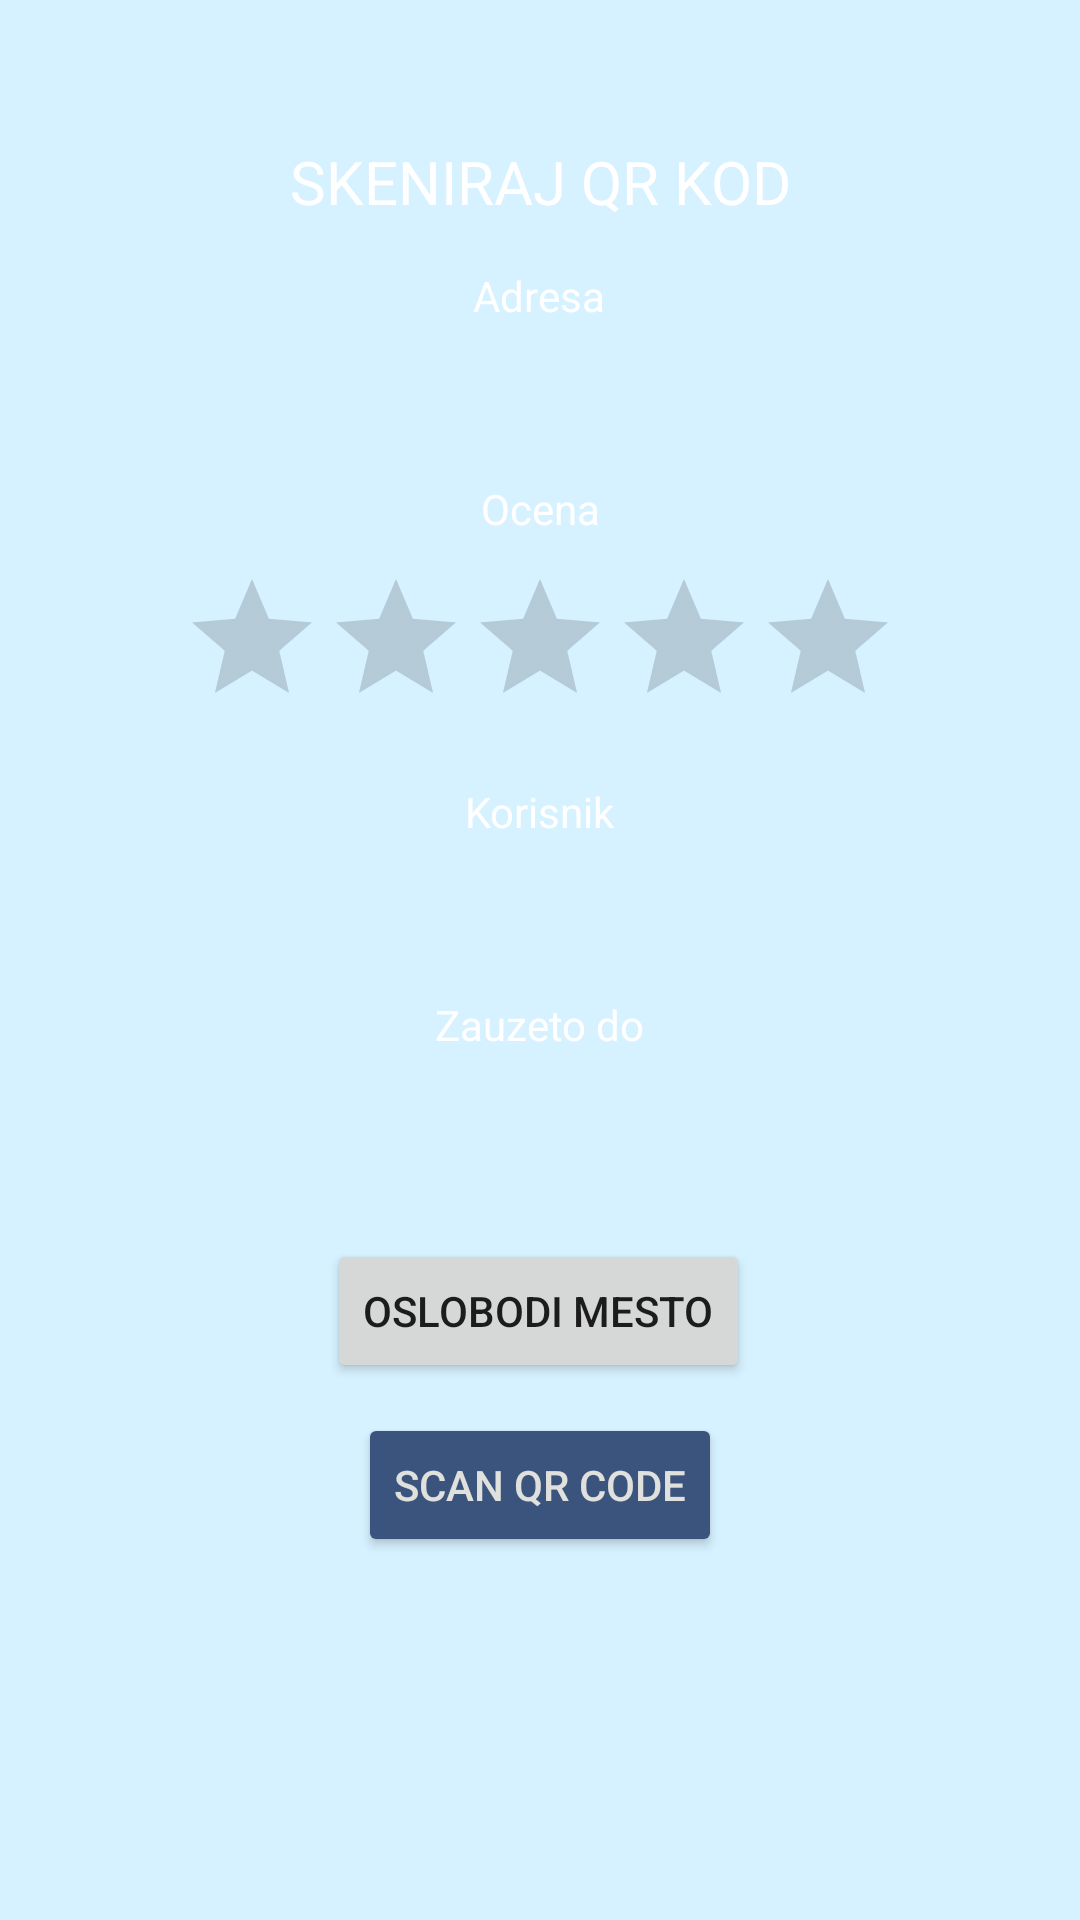

Layout XML and referenced resources for this Android screen:
<!-- AndroidManifest.xml: application theme Theme.BikePark -->
<!-- res/layout/fragment_my_spot.xml -->
<?xml version="1.0" encoding="utf-8"?>
<androidx.constraintlayout.widget.ConstraintLayout xmlns:android="http://schemas.android.com/apk/res/android"
    xmlns:app="http://schemas.android.com/apk/res-auto"
    xmlns:tools="http://schemas.android.com/tools"
    android:layout_width="match_parent"
    android:layout_height="match_parent"
    android:background="@color/fragmentBackground"
    tools:context=".Fragments.MySpotFragment">

    <include
        android:id="@+id/mySpotF_container"
        layout="@layout/myspotf_initial"
        android:layout_width="wrap_content"
        android:layout_height="wrap_content"
        android:layout_marginBottom="220dp"
        app:layout_constraintBottom_toBottomOf="parent"
        app:layout_constraintEnd_toEndOf="parent"
        app:layout_constraintStart_toStartOf="parent"
        app:layout_constraintTop_toTopOf="parent" />

    <Button
        android:id="@+id/mySpotF_scanBtn"
        android:layout_width="wrap_content"
        android:layout_height="wrap_content"
        android:layout_marginTop="10dp"
        android:drawableLeft="@drawable/baseline_qr_code_scanner_24"
        android:text="scan QR CODE"
        android:backgroundTint="@color/blue"
        android:textColor="@color/platinum"
        app:layout_constraintEnd_toEndOf="parent"
        app:layout_constraintStart_toStartOf="parent"
        app:layout_constraintTop_toBottomOf="@+id/mySpotF_remove" />

    <Button
        android:id="@+id/mySpotF_remove"
        android:layout_width="wrap_content"
        android:layout_height="wrap_content"
        android:layout_marginTop="25dp"
        android:text="Oslobodi mesto"
        android:visibility="visible"
        app:layout_constraintEnd_toEndOf="parent"
        app:layout_constraintHorizontal_bias="0.498"
        app:layout_constraintStart_toStartOf="parent"
        app:layout_constraintTop_toBottomOf="@+id/mySpotF_container" />
</androidx.constraintlayout.widget.ConstraintLayout>
<!-- res/layout/myspotf_initial.xml (included above) -->
<?xml version="1.0" encoding="utf-8"?>
<androidx.constraintlayout.widget.ConstraintLayout xmlns:android="http://schemas.android.com/apk/res/android"
    xmlns:app="http://schemas.android.com/apk/res-auto"
    xmlns:tools="http://schemas.android.com/tools"
    android:layout_width="match_parent"
    android:layout_height="match_parent">


    <androidx.constraintlayout.widget.ConstraintLayout
        android:id="@+id/mySpotF_container"
        android:layout_width="match_parent"
        android:layout_height="match_parent"
        android:layout_marginStart="25dp"
        android:layout_marginEnd="25dp"

        app:layout_constraintEnd_toEndOf="parent"
        app:layout_constraintStart_toStartOf="parent">


        <TextView
            android:id="@+id/mySpotF_container_statusLabel"
            android:layout_width="match_parent"
            android:layout_height="wrap_content"
            android:layout_marginTop="15dp"
            android:text="SKENIRAJ QR KOD"
            android:textAlignment="center"
            android:textSize="20sp"
            android:textColor="#FFFFFF"
            app:layout_constraintEnd_toEndOf="parent"
            app:layout_constraintStart_toStartOf="parent"
            app:layout_constraintTop_toTopOf="parent" />


        <TextView
            android:id="@+id/mySpotF_container_addressLabel"
            android:layout_width="wrap_content"
            android:layout_height="wrap_content"
            android:layout_marginTop="15dp"
            android:text="Adresa"
            android:textColor="#FFFFFF"
            app:layout_constraintEnd_toEndOf="parent"
            app:layout_constraintHorizontal_bias="0.498"
            app:layout_constraintStart_toStartOf="parent"
            app:layout_constraintTop_toBottomOf="@+id/mySpotF_container_statusLabel" />

        <TextView
            android:id="@+id/mySpotF_container_address"
            android:layout_width="wrap_content"
            android:layout_height="wrap_content"
            android:layout_marginTop="10dp"
            android:text=""
            android:textColor="#FFFFFF"
            android:textSize="20sp"
            app:layout_constraintEnd_toEndOf="parent"
            app:layout_constraintStart_toStartOf="parent"
            app:layout_constraintTop_toBottomOf="@+id/mySpotF_container_addressLabel" />

        <TextView
            android:id="@+id/mySpotF_container_RatingLabel"
            android:layout_width="wrap_content"
            android:layout_height="wrap_content"
            android:layout_marginTop="15dp"
            android:text="Ocena"
            android:textColor="#FFFFFF"
            app:layout_constraintEnd_toEndOf="parent"
            app:layout_constraintStart_toStartOf="parent"
            app:layout_constraintTop_toBottomOf="@+id/mySpotF_container_address" />

        <RatingBar
            android:id="@+id/mySpotF_container_ratingBar"
            android:layout_width="wrap_content"
            android:layout_height="wrap_content"
            android:layout_marginTop="10dp"
            android:isIndicator="true"
            app:layout_constraintEnd_toEndOf="parent"
            app:layout_constraintHorizontal_bias="0.495"
            app:layout_constraintStart_toStartOf="parent"
            app:layout_constraintTop_toBottomOf="@+id/mySpotF_container_RatingLabel" />

        <TextView
            android:id="@+id/mySpotF_container_userLabel"
            android:layout_width="wrap_content"
            android:layout_height="wrap_content"
            android:layout_marginTop="15dp"
            android:text="Korisnik"
            android:textColor="#FFFFFF"
            app:layout_constraintEnd_toEndOf="parent"
            app:layout_constraintStart_toStartOf="parent"
            app:layout_constraintTop_toBottomOf="@+id/mySpotF_container_ratingBar" />

        <TextView
            android:id="@+id/mySpotF_container_user"
            android:layout_width="wrap_content"
            android:layout_height="wrap_content"
            android:layout_marginTop="10dp"
            android:textSize="20sp"
            android:textColor="#FFFFFF"
            app:layout_constraintEnd_toEndOf="parent"
            app:layout_constraintStart_toStartOf="parent"
            app:layout_constraintTop_toBottomOf="@+id/mySpotF_container_userLabel" />

        <TextView
            android:id="@+id/mySpotF_container_timeLabel"
            android:layout_width="wrap_content"
            android:layout_height="wrap_content"
            android:layout_marginTop="15dp"
            android:text="Zauzeto do"
            android:textColor="#FFFFFF"
            app:layout_constraintEnd_toEndOf="parent"
            app:layout_constraintStart_toStartOf="parent"
            app:layout_constraintTop_toBottomOf="@+id/mySpotF_container_user" />

        <TextView
            android:id="@+id/mySpotF_container_time"
            android:layout_width="wrap_content"
            android:layout_height="wrap_content"
            android:layout_marginTop="10dp"
            android:textSize="20sp"
            android:textColor="#FFFFFF"
            app:layout_constraintEnd_toEndOf="parent"
            app:layout_constraintStart_toStartOf="parent"
            app:layout_constraintTop_toBottomOf="@+id/mySpotF_container_timeLabel" />
    </androidx.constraintlayout.widget.ConstraintLayout>

</androidx.constraintlayout.widget.ConstraintLayout>
<!-- resources referenced by this layout -->
<resources>
  <color name="blue">#3A547E</color>
  <color name="fragmentBackground">#D6F1FF</color>
  <color name="platinum">#E0E1DD</color>
  <style name="Theme.BikePark" parent="Theme.MaterialComponents.DayNight.DarkActionBar">
          
          <item name="colorPrimary">@color/purple_500</item>
          <item name="colorPrimaryVariant">@color/purple_700</item>
          <item name="colorOnPrimary">@color/white</item>
          
          <item name="colorSecondary">@color/teal_200</item>
          <item name="colorSecondaryVariant">@color/teal_700</item>
          <item name="colorOnSecondary">@color/black</item>
          
          <item name="android:statusBarColor">?attr/colorPrimaryVariant</item>
          
      </style>
  <color name="purple_500">#9BB3EE</color>
  <color name="purple_700">#3A547E</color>
  <color name="white">#FFFFFFFF</color>
  <color name="teal_200">#FF03DAC5</color>
  <color name="teal_700">#FF018786</color>
  <color name="black">#FF000000</color>
</resources>
